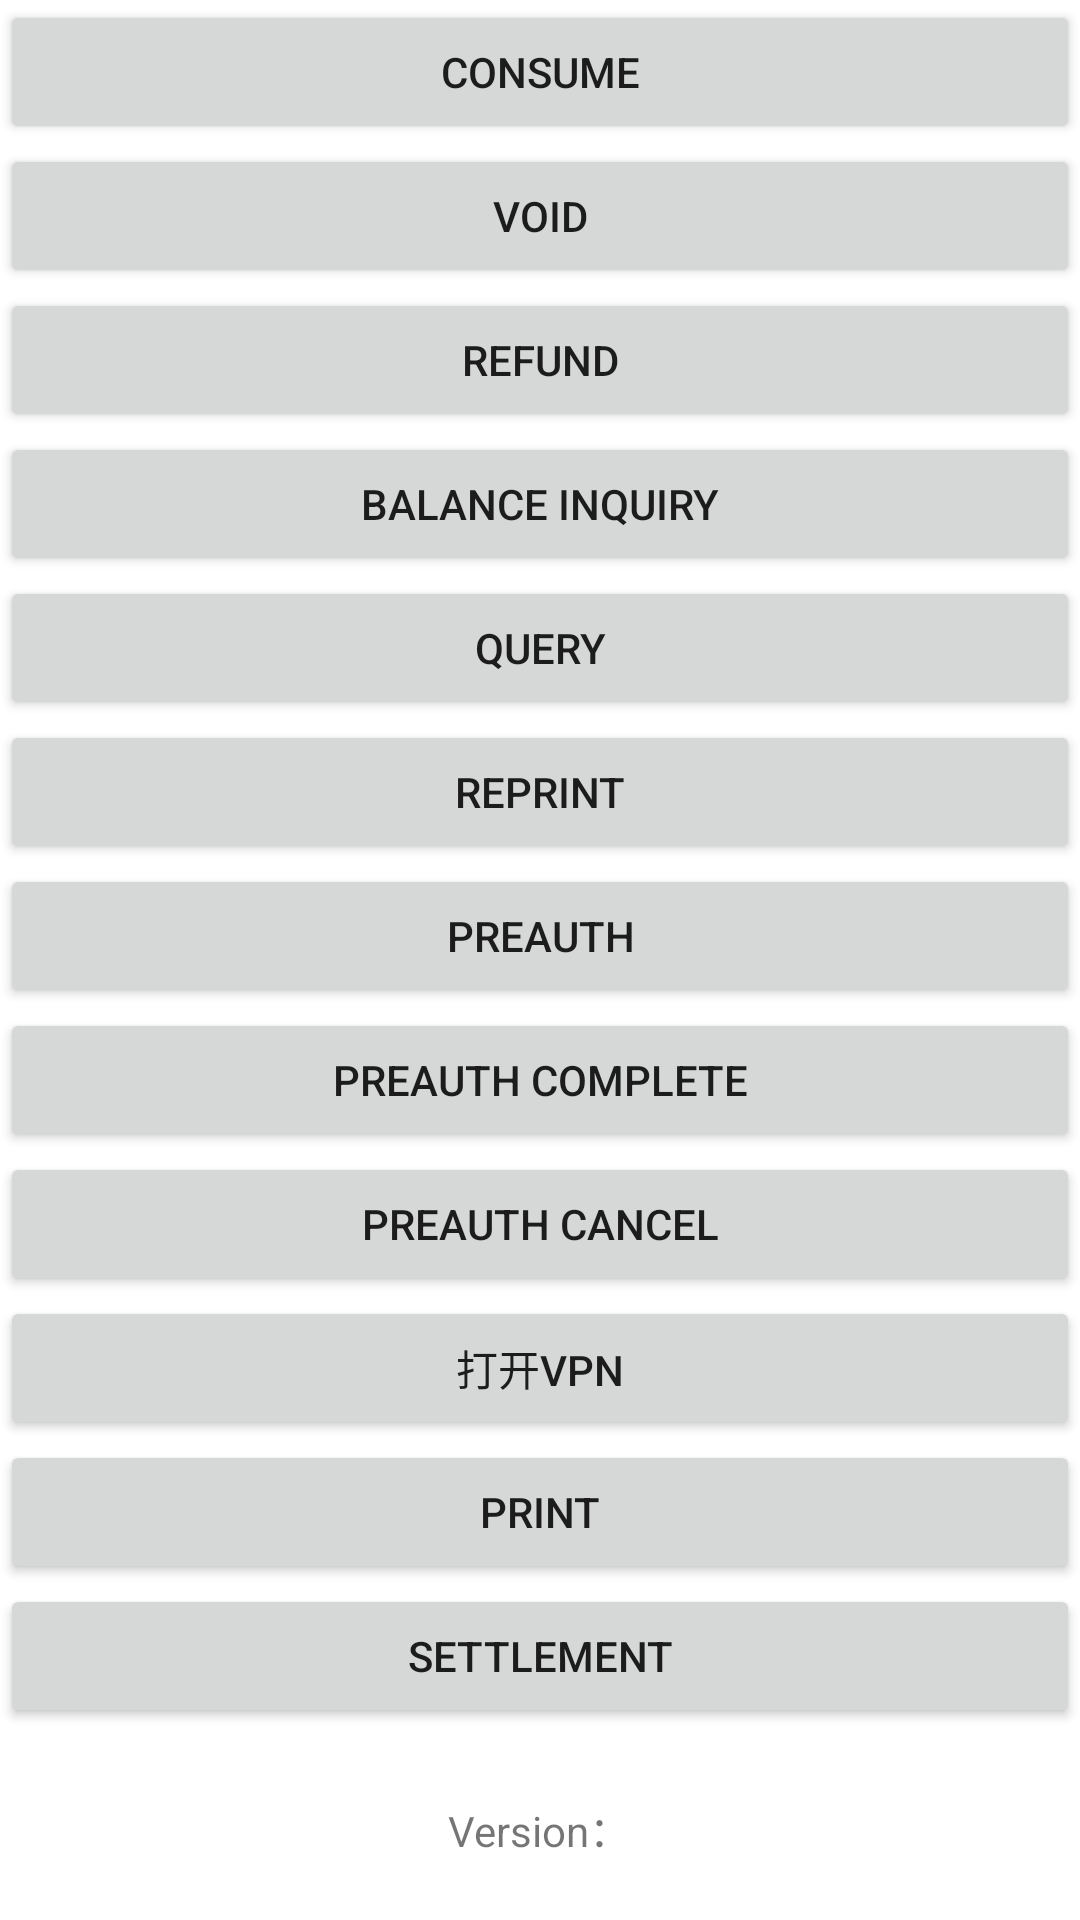

Reconstruct the res/layout file that produces this screen, plus the resources it refers to.
<!-- AndroidManifest.xml: application theme Theme.AddPayInvokeDemo -->
<!-- res/layout/activity_main.xml -->
<?xml version="1.0" encoding="utf-8"?>
<RelativeLayout xmlns:android="http://schemas.android.com/apk/res/android"
    xmlns:tools="http://schemas.android.com/tools"
    android:layout_width="match_parent"
    android:layout_height="match_parent"
    android:orientation="vertical"
    tools:context=".MainActivity">

    <Button
        android:id="@+id/btn_consume_trans"
        android:layout_width="match_parent"
        android:layout_height="wrap_content"
        android:text="@string/main_consume" />

    <Button
        android:id="@+id/btn_void"
        android:layout_width="match_parent"
        android:layout_height="wrap_content"
        android:layout_below="@+id/btn_consume_trans"
        android:text="@string/main_void" />

    <Button
        android:id="@+id/btn_refund_trans"
        android:layout_width="match_parent"
        android:layout_height="wrap_content"
        android:layout_below="@+id/btn_void"
        android:text="@string/main_refund" />

    <Button
        android:id="@+id/btn_balance_inquiry"
        android:layout_width="match_parent"
        android:layout_height="wrap_content"
        android:layout_below="@+id/btn_refund_trans"
        android:text="@string/main_balance_inquiry" />

    <Button
        android:id="@+id/btn_query"
        android:layout_width="match_parent"
        android:layout_height="wrap_content"
        android:layout_below="@+id/btn_balance_inquiry"
        android:text="@string/main_query" />

    <Button
        android:id="@+id/btn_reprint"
        android:layout_width="match_parent"
        android:layout_height="wrap_content"
        android:layout_below="@+id/btn_query"
        android:text="@string/main_reprint" />

    <Button
        android:id="@+id/btn_preauth_trans"
        android:layout_width="match_parent"
        android:layout_height="wrap_content"
        android:layout_below="@+id/btn_reprint"
        android:text="@string/main_preauth" />

    <Button
        android:id="@+id/btn_preauth_complete_trans"
        android:layout_width="match_parent"
        android:layout_height="wrap_content"
        android:layout_below="@+id/btn_preauth_trans"
        android:text="@string/main_preauth_complete" />

    <Button
        android:id="@+id/btn_preauth_cancel"
        android:layout_width="match_parent"
        android:layout_height="wrap_content"
        android:layout_below="@+id/btn_preauth_complete_trans"
        android:text="@string/preauth_cancel" />

    <Button
        android:id="@+id/btn_open_vpn"
        android:layout_width="match_parent"
        android:layout_height="wrap_content"
        android:layout_below="@+id/btn_preauth_cancel"
        android:text="@string/vpn_open" />

    <Button
        android:id="@+id/btn_print"
        android:layout_width="match_parent"
        android:layout_height="wrap_content"
        android:layout_below="@+id/btn_open_vpn"
        android:text="@string/print" />

    <Button
        android:id="@+id/btn_settlement"
        android:layout_width="match_parent"
        android:layout_height="wrap_content"
        android:layout_below="@+id/btn_print"
        android:text="@string/settlement" />

    <TextView
        android:id="@+id/tv_version"
        android:layout_width="wrap_content"
        android:layout_height="wrap_content"
        android:layout_alignParentBottom="true"
        android:layout_centerHorizontal="true"
        android:layout_gravity="center_horizontal"
        android:layout_marginBottom="20dp"
        android:gravity="bottom"
        android:text="@string/main_version" />

</RelativeLayout>
<!-- resources referenced by this layout -->
<resources>
  <string name="main_balance_inquiry">Balance Inquiry</string>
  <string name="main_consume">Consume</string>
  <string name="main_preauth">PreAuth</string>
  <string name="main_preauth_complete">PreAuth Complete</string>
  <string name="main_query">Query</string>
  <string name="main_refund">Refund</string>
  <string name="main_reprint">Reprint</string>
  <string name="main_version">Version：</string>
  <string name="main_void">Void</string>
  <string name="preauth_cancel">PreAuth Cancel</string>
  <string name="print">Print</string>
  <string name="settlement">Settlement</string>
  <string name="vpn_open">打开VPN</string>
  <style name="Theme.AddPayInvokeDemo" parent="Theme.MaterialComponents.DayNight.DarkActionBar">
          
          <item name="colorPrimary">@color/purple_500</item>
          <item name="colorPrimaryVariant">@color/purple_700</item>
          <item name="colorOnPrimary">@color/white</item>
          
          <item name="colorSecondary">@color/teal_200</item>
          <item name="colorSecondaryVariant">@color/teal_700</item>
          <item name="colorOnSecondary">@color/black</item>
          
          <item name="android:statusBarColor" tools:targetApi="l">?attr/colorPrimaryVariant</item>
          
      </style>
  <!-- not gathered from this repository: default colours our renderer supplied (Android Studio template values) -->
  <color name="purple_500">#FF6200EE</color>
  <color name="purple_700">#FF3700B3</color>
  <color name="teal_200">#FF03DAC5</color>
  <color name="teal_700">#FF018786</color>
  <color name="black">#FF000000</color>
  <color name="white">#FFFFFFFF</color>
</resources>
